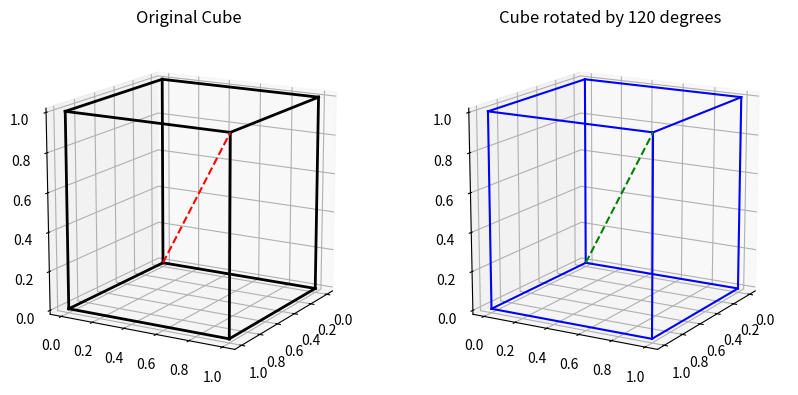
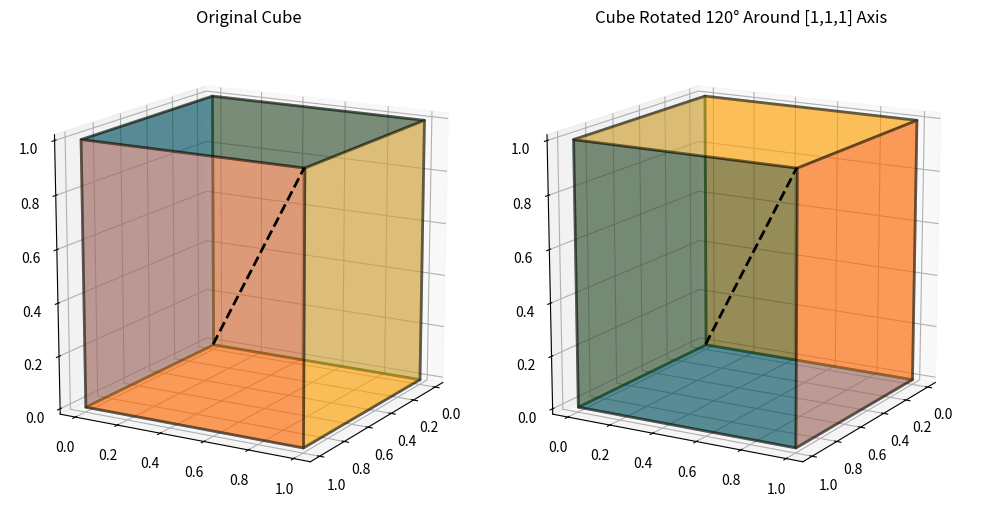
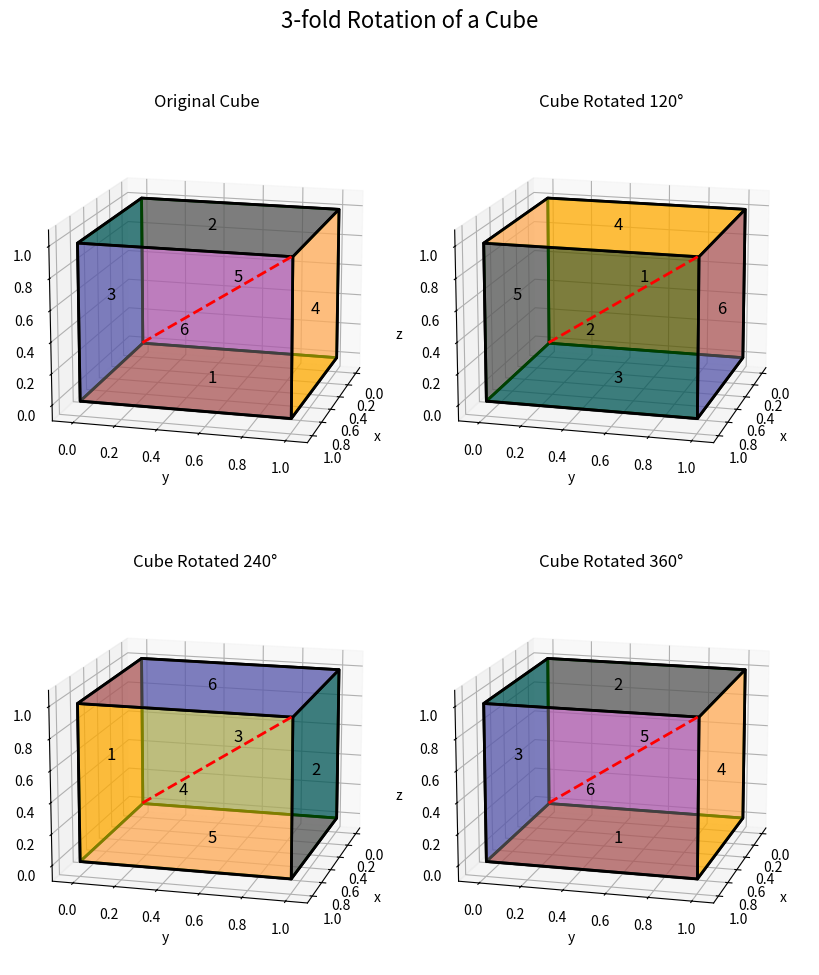

These charts were generated, in order, by the following Python code: (Note: this script raises an exception after producing the figures.)
import numpy as np # for numerical computations
import matplotlib.pyplot as plt # for plotting
from matplotlib.animation import FuncAnimation # for animation
from mpl_toolkits.mplot3d.art3d import Poly3DCollection # for 3D plotting
from scipy.spatial.transform import Rotation as R # for 3D rotations
import os # for file operations
# for interactive plotting in Jupyter Notebook
%matplotlib ipympl 

%clear
# Setting up the figure and axes
fig = plt.figure(figsize=(10, 6))
ax1 = fig.add_subplot(121, projection='3d')
ax1.view_init(elev=15, azim=30)
ax1.set_aspect('equal')
ax2 = fig.add_subplot(122, projection='3d')
ax2.view_init(elev=15, azim=30)
ax2.set_aspect('equal')

# Define cube vertices
vertices = np.array([[0, 0, 0], [1, 0, 0], [1, 1, 0], [0, 1, 0],
                     [0, 0, 1], [1, 0, 1], [1, 1, 1], [0, 1, 1]])

# Define cube edges as pairs of vertices
edges = [(0, 1), (1, 2), (2, 3), (3, 0),
         (4, 5), (5, 6), (6, 7), (7, 4),
         (0, 4), (1, 5), (2, 6), (3, 7)]


# Rotation axis (diagonal from (0,0,0) to (1,1,1))
rotation_axis = np.array([1, 1, 1]) / np.sqrt(3)  # Normalize the axis


# Function to apply rotation
def rotate_cube(vertices, angle):
    rot = R.from_rotvec(np.deg2rad(angle) * rotation_axis)  # Rotation matrix
    return rot.apply(vertices)  # Apply rotation

rotated_vertices = rotate_cube(vertices, 120)

# draw the original cube
for edge in edges:
    ax1.plot(
        [vertices[edge[0]][0], vertices[edge[1]][0]],
        [vertices[edge[0]][1], vertices[edge[1]][1]],
        [vertices[edge[0]][2], vertices[edge[1]][2]],
        color='black', linewidth=2, linestyle='-'
    )

# Draw the rotated cube
for edge in edges:
    ax2.plot(
        [rotated_vertices[edge[0]][0], rotated_vertices[edge[1]][0]],
        [rotated_vertices[edge[0]][1], rotated_vertices[edge[1]][1]],
        [rotated_vertices[edge[0]][2], rotated_vertices[edge[1]][2]],
        color='blue', linewidth=1.5, linestyle='-'
    )

#Draw the axis of rotation 
ax1.plot([vertices[0][0], vertices[6][0]], [vertices[0][1], vertices[6][1]], [vertices[0][2], vertices[6][2]], 
        color='r', ls='--', lw=1.5)
ax2.plot([rotated_vertices[0][0], rotated_vertices[6][0]], [rotated_vertices[0][1], rotated_vertices[6][1]], [rotated_vertices[0][2], rotated_vertices[6][2]], 
        color='g', ls='--', lw=1.5)

ax1.set_title("Original Cube")
ax2.set_title("Cube rotated by 120 degrees ")
plt.show()


# Setting up the figure and axes for colored faces
fig = plt.figure(figsize=(10, 6))
ax1 = fig.add_subplot(121, projection='3d')
ax1.view_init(elev=15, azim=30)
ax1.set_aspect('equal')
ax2 = fig.add_subplot(122, projection='3d')
ax2.view_init(elev=15, azim=30)
ax2.set_aspect('equal')


# Define cube vertices
vertices = np.array([[0, 0, 0], [1, 0, 0], [1, 1, 0], [0, 1, 0],
                     [0, 0, 1], [1, 0, 1], [1, 1, 1], [0, 1, 1]])

# Define cube edges as pairs of vertices
edges = [(0, 1), (1, 2), (2, 3), (3, 0),
         (4, 5), (5, 6), (6, 7), (7, 4),
         (0, 4), (1, 5), (2, 6), (3, 7)]

# Define cube faces for coloring
faces = [
    [0, 1, 2, 3],  # bottom face (z=0)
    [4, 5, 6, 7],  # top face (z=1)
    [0, 1, 5, 4],  # front face (y=0)
    [2, 3, 7, 6],  # back face (y=1)
    [0, 3, 7, 4],  # left face (x=0)
    [1, 2, 6, 5]   # right face (x=1)
]

# Define colors for each face
face_colors = ['red', 'green', 'blue', 'yellow', 'purple', 'orange']
face_alpha = 0.4  # Transparency level

# Rotation axis (diagonal from (0,0,0) to (1,1,1))
rotation_axis = np.array([1, 1, 1]) / np.sqrt(3)  # Normalize the axis

# Function to apply rotation
def rotate_cube(vertices, angle):
    rot = R.from_rotvec(np.deg2rad(angle) * rotation_axis)  # Rotation matrix
    return rot.apply(vertices)  # Apply rotation

rotated_vertices = rotate_cube(vertices, 120)

# Draw the original cube with colored faces
for i, face in enumerate(faces):
    # Get the four vertices of the face
    v = vertices[face]
    # Create a polygon for the face
    verts = [list(v[0]), list(v[1]), list(v[2]), list(v[3])]
    # Draw the face as a polygon collection
    poly = Poly3DCollection([verts], alpha=face_alpha, facecolor=face_colors[i], 
                            edgecolor='black', linewidth=2)
    ax1.add_collection3d(poly)

# Draw the rotated cube with colored faces
for i, face in enumerate(faces):
    # Get the four vertices of the face
    v = rotated_vertices[face]
    # Create a polygon for the face
    verts = [list(v[0]), list(v[1]), list(v[2]), list(v[3])]
    # Draw the face as a polygon collection
    poly = Poly3DCollection([verts], alpha=face_alpha, facecolor=face_colors[i],
                            edgecolor='black', linewidth=2)
    ax2.add_collection3d(poly)

# Draw the rotation axis
ax1.plot([vertices[0][0], vertices[6][0]], [vertices[0][1], vertices[6][1]], [vertices[0][2], vertices[6][2]], 
        color='black', ls='--', lw=2.0, zorder=10)
ax2.plot([rotated_vertices[0][0], rotated_vertices[6][0]], 
         [rotated_vertices[0][1], rotated_vertices[6][1]], 
         [rotated_vertices[0][2], rotated_vertices[6][2]], 
        color='black', ls='--', lw=2.0, zorder=10)

# Add labels to show the rotation
ax1.set_title('Original Cube')
ax2.set_title('Cube Rotated 120° Around [1,1,1] Axis')

plt.tight_layout()
plt.show()


# Setting up the figure 3-fold rotation
fig = plt.figure(figsize=(10, 11))
fig.suptitle("3-fold Rotation of a Cube", fontsize=16, y=0.97)

# Define cube vertices
vertices = np.array([[0, 0, 0], [1, 0, 0], [1, 1, 0], [0, 1, 0],
                     [0, 0, 1], [1, 0, 1], [1, 1, 1], [0, 1, 1]])

# Define cube edges
edges = [(0, 1), (1, 2), (2, 3), (3, 0),
         (4, 5), (5, 6), (6, 7), (7, 4),
         (0, 4), (1, 5), (2, 6), (3, 7)]

# Define cube faces
faces = {
    "bottom": [0, 1, 2, 3],   # z=0
    "top": [4, 5, 6, 7],      # z=1
    "front": [0, 1, 5, 4],    # y=0
    "back": [2, 3, 7, 6],     # y=1
    "left": [0, 3, 7, 4],     # x=0
    "right": [1, 2, 6, 5]     # x=1
}

# Define face colors
face_colors = {
    "bottom": "red",
    "top": "green",
    "front": "blue",
    "back": "yellow",
    "left": "magenta",
    "right": "gray"
}

# Define face labels
face_labels = {"bottom": "1", "top": "2", "front": "3", "back": "4", "left": "5", "right": "6"}
face_alpha = 0.5  # Set transparency level to improve visibility

# Rotation axis (diagonal from (0,0,0) to (1,1,1))
rotation_axis = np.array([1, 1, 1]) / np.sqrt(3)  # Normalize the axis

# Function to apply rotation using Rodrigues' rotation formula
def rotate_cube(vertices, angle):
    theta = np.radians(angle)
    axis = rotation_axis
    
    # Rodrigues' rotation formula
    K = np.array([[0, -axis[2], axis[1]],
                  [axis[2], 0, -axis[0]],
                  [-axis[1], axis[0], 0]])
    
    R = np.eye(3) + np.sin(theta) * K + (1 - np.cos(theta)) * np.dot(K, K)
    center = np.mean(vertices, axis=0)
    rotated_vertices = np.dot(vertices - center, R.T) + center
    return rotated_vertices

# Function to draw the cube
def draw_cube(ax, vertices, angle_title=""):
    for face_name, face in faces.items():
        v = vertices[face]
        poly = Poly3DCollection([v], alpha=face_alpha, facecolor=face_colors[face_name], 
                                linewidths=2, edgecolors='black')
        ax.add_collection3d(poly)
        
        # Add face number
        face_center = np.mean(v, axis=0)
        ax.text(face_center[0], face_center[1], face_center[2], 
                face_labels[face_name], color='black', fontsize=12, ha='center', va='center',
                zorder=10)
    
    # Draw the body diagonal
    ax.plot([vertices[0][0], vertices[6][0]], 
            [vertices[0][1], vertices[6][1]], 
            [vertices[0][2], vertices[6][2]], 
            color='red', ls='--', lw=2.0, zorder=10)
    
    plt.tight_layout()
    plt.subplots_adjust(top=0.98, bottom=0, left=0.1, right=0.9)
    ax.set_title(angle_title, pad=0)
    ax.view_init(elev=15, azim=15)

# Angles for 3-fold rotation
angles = [0, 120, 240, 360]

for i, angle in enumerate(angles):
    ax = fig.add_subplot(2, 2, i+1, projection='3d')
    ax.set_xlim(-0.1, 1.1)
    ax.set_ylim(-0.1, 1.1)
    ax.set_zlim(-0.1, 1.1)
    ax.set_xlabel('x')
    ax.set_ylabel('y')
    ax.set_zlabel('z')
    if i == 0:
        draw_cube(ax, vertices, "Original Cube")
    else:
        rotated_vertices = rotate_cube(vertices, angle)
        draw_cube(ax, rotated_vertices, f"Cube Rotated {angle}° ")


# Save the figure
fig.savefig("IMAGES/cube_rotation_3_fold.png", dpi=200)
plt.show()




class Cube3FoldRotation:
    def __init__(self, save=False, filename=None):
        """
        Initialize the cube rotation animation.
        
        :param save: Boolean to determine if animation should be saved
        :param filename: Custom filename for saving animation
        """
        # Set up animation parameters
        self.save = save
        self.filename = filename 
        
        # Cube configuration
        self.vertices = np.array([
            [0, 0, 0], [1, 0, 0], [1, 1, 0], [0, 1, 0],
            [0, 0, 1], [1, 0, 1], [1, 1, 1], [0, 1, 1]
        ])
        
        self.edges = [
            (0, 1), (1, 2), (2, 3), (3, 0),
            (4, 5), (5, 6), (6, 7), (7, 4),
            (0, 4), (1, 5), (2, 6), (3, 7)
        ]
        
        self.faces = [
            [0, 1, 2, 3],  # bottom face (z=0)
            [4, 5, 6, 7],  # top face (z=1)
            [0, 1, 5, 4],  # front face (y=0)
            [2, 3, 7, 6],  # back face (y=1)
            [0, 3, 7, 4],  # left face (x=0)
            [1, 2, 6, 5]   # right face (x=1)
        ]
        
        # Visualization settings 
        self.face_colors = [
            'black',       # bottom (z=0)
            'black',       # top (z=1)
            '#3498db',     # front (y=0) - bright blue
            '#e74c3c',     # back (y=1) - bright red
            '#2ecc71',     # left (x=0) - bright green
            '#f1c40f'      # right (x=1) - bright yellow
        ]
        
        # Face alpha values, low for bottom and top, high for others
        self.face_alphas = [0.1, 0.1, 0.9, 0.9, 0.9, 0.9]
        
        # Rotation axis (diagonal from (0,0,0) to (1,1,1))
        self.rotation_axis = np.array([1, 1, 1]) / np.sqrt(3)
        
        # Setup plot
        self.fig = None
        self.ax = None
        
        # Initialize the plot during object creation
        self.setup_plot()
    
    def setup_plot(self):
        """
        Set up the 3D plot with specific styling and view
        """
        # Create figure and 3D axis
        self.fig = plt.figure(figsize=(10, 11))
        plt.style.use('dark_background')
        self.ax = self.fig.add_subplot(111, projection='3d')
        self.fig.subplots_adjust(left=0, right=1, top=0.95, bottom=0)
        self.fig.suptitle("3-fold rotation of the cube about its body diagonal", 
                          fontsize=16, y=0.98)
        
        # Draw initial cube skeleton
        for edge in self.edges:
            self.ax.plot(
                [self.vertices[edge[0]][0], self.vertices[edge[1]][0]],
                [self.vertices[edge[0]][1], self.vertices[edge[1]][1]],
                [self.vertices[edge[0]][2], self.vertices[edge[1]][2]],
                color='gray', lw=1, ls='--'
            )
        
        # Draw rotation axis
        self.ax.plot([0,1], [0,1], [0,1], color='gray', ls='--', lw=2.0, zorder=20)
        self.ax.scatter([0, 1], [0, 1], [0, 1], color='white', s=100, zorder=30, edgecolors='black')
        # Configure axis settings
        self._configure_axis()
        
        return self.fig, self.ax
    
    def _configure_axis(self):
        """
        Configure axis properties
        """
        if self.ax is None:
            return
            
        self.ax.axis('off')
        for axis in ['x', 'y', 'z']:
            getattr(self.ax, f'{axis}axis').set_pane_color((0,0,0,1))
        
        self.ax.grid(False)
        self.ax.set_xticks([])
        self.ax.set_yticks([])
        self.ax.set_zticks([])
        self.ax.view_init(elev=15, azim=15)
        
        # Set fixed limits
        for axis in ['x', 'y', 'z']:
            getattr(self.ax, f'set_{axis}lim')(-0.1, 1.1)
    
    def rotate_cube(self, vertices, angle):
        """
        Rotate cube vertices around the body diagonal
        
        :param vertices: Original vertices
        :param angle: Rotation angle in degrees
        :return: Rotated vertices
        """
        rot = R.from_rotvec(np.deg2rad(angle) * self.rotation_axis)
        return rot.apply(vertices)
    
    def draw_cube(self, vertices):
        """
        Draw the cube with edges and faces
        :param vertices: Vertices to draw
        """
        if self.ax is None:
            return
        
        # Calculate face depths to determine drawing order
        face_depths = []
        for face_idx, face in enumerate(self.faces):
            v = vertices[np.array(face)]
            center = np.mean(v, axis=0)
            face_depths.append((face_idx, center[2], v))  
        
        # Sort faces by depth (back to front)
        face_depths.sort(key=lambda x: x[1])

        # Draw faces in order
        for face_idx, _, v in face_depths:
            verts = [list(v[i]) for i in range(4)]
            
            color = self.face_colors[face_idx]
            alpha = self.face_alphas[face_idx]
            
            poly = Poly3DCollection(
                [verts], 
                alpha=alpha, 
                facecolor=color,
                edgecolor='white',
                linewidth=2
            )
            self.ax.add_collection3d(poly)
    
    def update_frame(self, frame):
        """
        Update function for animation frames
        
        :param frame: Current frame angle
        :return: Artists to update
        """
        if self.ax is None:
            return []
            
        self.ax.clear()
        self._configure_axis()
        # Draw initial cube skeleton
        for edge in self.edges:
            self.ax.plot(
                [self.vertices[edge[0]][0], self.vertices[edge[1]][0]],
                [self.vertices[edge[0]][1], self.vertices[edge[1]][1]],
                [self.vertices[edge[0]][2], self.vertices[edge[1]][2]],
                color='gray', lw=1, ls='--'
            )
        
        # Draw rotation axis
        self.ax.plot([0,1], [0,1], [0,1], color='gray', ls='--', lw=2.0, zorder=20)
        self.ax.scatter([0, 1], [0, 1], [0, 1], color='white', s=100, zorder=30, edgecolors='black')
        
        # Rotate vertices
        rotated_vertices = self.rotate_cube(self.vertices, frame)
        
        # Draw cube
        self.draw_cube(rotated_vertices)
        
        # Set title
        self.ax.set_title(f"Rotation: {frame}°", color='white')
        
        return self.ax.collections
    
    def create_animation(self):
        """
        Create the animation
        
        :return: Animation object
        """
        if self.fig is None or self.ax is None:
            self.setup_plot()
        
        # Create animation with modified frames to allow pausing
        self.ani = FuncAnimation(
            self.fig, 
            self.update_frame, 
            frames=self._generate_frames(), 
            interval=120, 
            repeat=False,
            blit=False  
        )
        
        return self.ani
    
    def _generate_frames(self):
        """
        Generate frames with custom pausing at specific angles
        
        :yield: Rotation angles with pauses
        """
        pause_angles = [120, 240, 360]
        for angle in range(0, 361, 2):
            yield angle
            # Add extra frames at pause points to create longer pauses
            if angle in pause_angles:
                for _ in range(20):  # Equivalent to 2 seconds at 60 fps
                    yield angle
    
    def save_animation(self):
        """
        Save the animation to a file
        """
        if not self.save:
            return
        
        # Ensure directory exists
        os.makedirs('ANIMATIONS', exist_ok=True)
        filepath = os.path.join('ANIMATIONS', self.filename or "cube_3fold_rotation.gif")
        
        try:
            self.ani.save(filepath, writer='pillow', fps=60, dpi=200)
            print(f"Animation saved to {filepath}")
        except Exception as e:
            print(f"Error saving animation: {e}")
    
    def run(self):
        """
        Run the full animation process
        """
        self.create_animation()
        if self.save:
            self.save_animation()
            plt.ioff()
        else:
            plt.show()


# Example usage
if __name__ == "__main__":
    # Create and run the animation
    cube_rot3fold = Cube3FoldRotation(save=False, filename="cube_3fold_rotation_1.gif")
    cube_rot3fold.run()




# Figure setup
fig = plt.figure(figsize=(10, 11))
fig.suptitle("4-fold Rotation of a Cube", fontsize=16, y=0.97)

# Define cube vertices
vertices = np.array([
    [0, 0, 0], [1, 0, 0], [1, 1, 0], [0, 1, 0],
    [0, 0, 1], [1, 0, 1], [1, 1, 1], [0, 1, 1]
])

# Define cube edges
edges = [(0, 1), (1, 2), (2, 3), (3, 0),
         (4, 5), (5, 6), (6, 7), (7, 4),
         (0, 4), (1, 5), (2, 6), (3, 7)]

# Define cube faces
faces = {
    "bottom": [0, 1, 2, 3],   # z=0
    "top": [4, 5, 6, 7],      # z=1
    "front": [0, 1, 5, 4],    # y=0
    "back": [2, 3, 7, 6],     # y=1
    "left": [0, 3, 7, 4],     # x=0
    "right": [1, 2, 6, 5]     # x=1
}

# Define face colors
face_colors = {
    "bottom": "red",
    "top": "green",
    "front": "blue",
    "back": "yellow",
    "left": "magenta",
    "right": "gray"
}

# Define face labels
face_labels = {"bottom": "1", "top": "2", "front": "3", "back": "4", "left": "5", "right": "6"}
face_alpha = 0.5  # Set transparency level

# 4-fold rotation axis (through centers of bottom and top faces)
# Specifically through the point (0.5, 0.5, 0) and (0.5, 0.5, 1)
rotation_axis = np.array([0, 0, 1])  # This represents the direction, not the exact line

def rotate_cube(vertices, angle):
    # Rotation point (center point of the rotation axis)
    rotation_point = np.array([0.5, 0.5, 0.5])
    
    # Translate vertices so rotation point is at origin
    translated_vertices = vertices - rotation_point
    
    # Create rotation matrix
    rot = R.from_rotvec(np.deg2rad(angle) * rotation_axis)
    
    # Apply rotation
    rotated_vertices = rot.apply(translated_vertices)
    
    # Translate back
    return rotated_vertices + rotation_point

def draw_cube(ax, vertices, angle_title=""):
    for face_name, face in faces.items():
        v = vertices[face]
        poly = Poly3DCollection([v], alpha=face_alpha, facecolor=face_colors[face_name],
                                linewidths=2, edgecolors='black')
        ax.add_collection3d(poly)
        
        # Add face number
        face_center = np.mean(v, axis=0)
        ax.text(face_center[0], face_center[1], face_center[2], 
                face_labels[face_name], color='black', fontsize=12, ha='center', va='center',
                zorder=25)
    
    # Draw the rotation axis line
    ax.plot([0.5, 0.5], [0.5, 0.5], [0, 1], 
            color='red', ls='--', lw=2.0, zorder=20)

    
    ax.set_xlabel('x')
    ax.set_ylabel('y')
    ax.set_zlabel('z')
    ax.set_xlim(-0.1, 1.1)
    ax.set_ylim(-0.1, 1.1)
    ax.set_zlim(-0.1, 1.1)
    ax.set_title(angle_title, pad=0)
    ax.view_init(elev=15, azim=15)
    plt.tight_layout()
    plt.subplots_adjust(top=0.98, bottom=0, left=0.1, right=0.9)

# 4-fold rotation angles
angles = [0, 90, 180, 270]

# Create subplots
for i, angle in enumerate(angles):
    ax = fig.add_subplot(2, 2, i+1, projection='3d')
    
    if i == 0:
        draw_cube(ax, vertices, "Original Cube")
    else:
        rotated_vertices = rotate_cube(vertices, angle)
        draw_cube(ax, rotated_vertices, f"Cube Rotated {angle}°")

# Save the figure
fig.savefig("IMAGES/cube_rotation_4_fold.png", dpi=200)
plt.show()

class Cube4FoldRotation(Cube3FoldRotation):
    def __init__(self, save=False, filename=None):
        super().__init__(save, filename)

        # 4-fold rotation axis (through centers of bottom and top faces)
        # Specifically through the point (0.5, 0.5, 0) and (0.5, 0.5, 1)
        self.rotation_axis = np.array([0, 0, 1])  # This represents the direction, not the exact line
        self.setup_plot()

    def setup_plot(self):
        """
        Set up the 3D plot with specific styling and view
        """
        # Create figure and 3D axis
        self.fig = plt.figure(figsize=(10, 12))
        plt.style.use('dark_background')
        self.ax = self.fig.add_subplot(111, projection='3d')
        self.fig.subplots_adjust(left=0, right=1, top=0.98, bottom=0)
        self.fig.suptitle("4-fold rotation of the cube", fontsize=16, y=0.96)
        
        # Draw initial cube skeleton
        for edge in self.edges:
            self.ax.plot(
                [self.vertices[edge[0]][0], self.vertices[edge[1]][0]],
                [self.vertices[edge[0]][1], self.vertices[edge[1]][1]],
                [self.vertices[edge[0]][2], self.vertices[edge[1]][2]],
                color='gray', lw=1, ls='--'
            )
        
        # Draw rotation axis passing through the centers of bottom and top faces
        self.ax.plot([0.5, 0.5], [0.5, 0.5], [0, 1], color='gray', ls='--', lw=2.0, zorder=20)
        self.ax.scatter([0.5, 0.5], [0.5, 0.5], [0, 1], 
                    color='white', 
                    s=100,  
                    zorder=30,  
                    edgecolor='black',  
                    linewidth=2)  # Mark the axis points
        
        # Axis and view settings
        self._configure_axis()

        return self.fig, self.ax
    
    def rotate_cube(self, vertices, angle):
        """
        Rotate cube vertices around the 4-fold rotation axis
        
        :param vertices: Original vertices
        :param angle: Rotation angle in degrees
        :return: Rotated vertices
        """
        # Rotation point (center point of the rotation axis)
        rotation_point = np.array([0.5, 0.5, 0])
        
        # Translate vertices so rotation point is at origin
        translated_vertices = vertices - rotation_point
        
        # Create rotation matrix
        rot = R.from_rotvec(np.deg2rad(angle) * self.rotation_axis)
        
        # Apply rotation
        rotated_vertices = rot.apply(translated_vertices)
        
        # Translate back
        return rotated_vertices + rotation_point
       
    def update_frame(self, frame):
        """
        Update function for animation frames
        
        :param frame: Current frame angle
        :return: Artists to update
        """
        if self.ax is None:
            return []
            
        self.ax.clear()
        self._configure_axis()

        # Draw initial cube skeleton
        for edge in self.edges:
            self.ax.plot(
                [self.vertices[edge[0]][0], self.vertices[edge[1]][0]],
                [self.vertices[edge[0]][1], self.vertices[edge[1]][1]],
                [self.vertices[edge[0]][2], self.vertices[edge[1]][2]],
                color='gray', lw=1, ls='--'
            )
        
        # Draw rotation axis again after clearing
        self.ax.plot([0.5, 0.5], [0.5, 0.5], [0, 1], color='gray', ls='--', lw=2.0, zorder=20)
        self.ax.scatter([0.5, 0.5], [0.5, 0.5], [0, 1], 
                    color='white', 
                    s=100,  
                    zorder=30,  
                    edgecolor='black',  
                    linewidth=1)  # Mark the axis points
        # Rotate vertices
        rotated_vertices = self.rotate_cube(self.vertices, frame)
        
        # Draw cube
        self.draw_cube(rotated_vertices)
        
        # Set title
        self.ax.set_title(f"Rotation: {frame}°")
        
        return self.ax
    
    def _generate_frames(self):
        """
        Generate frames with custom pausing at specific angles
        
        :yield: Rotation angles with pauses
        """
        pause_angles = [90, 180, 270, 360]
        for angle in range(0, 361, 5):
            yield angle
            # Add extra frames at pause points to create longer pauses
            if angle in pause_angles:
                for _ in range(20): 
                    yield angle
    


if __name__ == "__main__":
    # Create and run the animation
    cube_rot4fold = Cube4FoldRotation(save=True, filename = "cube_4fold_rotation_2.gif")
    cube_rot4fold.run()


%clear
# Figure setup
fig = plt.figure(figsize=(14, 5))
fig.suptitle("2-fold Rotation of a Cube", fontsize=16, y=0.97)
plt.style.use('default')

# Define cube vertices
vertices = np.array([
    [0, 0, 0], [1, 0, 0], [1, 1, 0], [0, 1, 0],
    [0, 0, 1], [1, 0, 1], [1, 1, 1], [0, 1, 1]
])

# Define cube edges
edges = [(0, 1), (1, 2), (2, 3), (3, 0),
         (4, 5), (5, 6), (6, 7), (7, 4),
         (0, 4), (1, 5), (2, 6), (3, 7)]

# Define cube faces
faces = {
    "bottom": [0, 1, 2, 3],   # z=0
    "top": [4, 5, 6, 7],      # z=1
    "front": [0, 1, 5, 4],    # y=0
    "back": [2, 3, 7, 6],     # y=1
    "left": [0, 3, 7, 4],     # x=0
    "right": [1, 2, 6, 5]     # x=1
}

# Define face colors
face_colors = {
    "bottom": "red",
    "top": "green",
    "front": "blue",
    "back": "yellow",
    "left": "magenta",
    "right": "gray"
}

face_labels = {"bottom": "1", "top": "2", "front": "3", "back": "4", "left": "5", "right": "6"}
face_alpha = 0.5  # Set transparency level

# 2-fold rotation axis (through centers of the opposite edges of Bottom and Top faces)
# Specifically through the point (1, 0.5, 0) and (0, 0.5, 1)
rotation_axis_2_fold = np.array([-1, 0, 1])/np.sqrt(2)  # This represents the direction, not the exact line

def rotate_cube(vertices, angle):
    # Rotation point (center point of the rotation axis)
    rotation_point = np.array([0.5, 0.5, 0.5])
    
    # Translate vertices so rotation point is at origin
    translated_vertices = vertices - rotation_point
    
    # Create rotation matrix
    rot = R.from_rotvec(np.deg2rad(angle) * rotation_axis)
    
    # Apply rotation
    rotated_vertices = rot.apply(translated_vertices)
    
    # Translate back
    return rotated_vertices + rotation_point

def draw_cube(ax, vertices, angle_title=""):
    for face_name, face in faces.items():
        v = vertices[face]
        poly = Poly3DCollection([v], alpha=face_alpha, facecolor=face_colors[face_name],
                                linewidths=2, edgecolors='black')
        ax.add_collection3d(poly)
        
        # Add face number
        face_center = np.mean(v, axis=0)
        ax.text(face_center[0], face_center[1], face_center[2], 
                face_labels[face_name], color='black', fontsize=12, ha='center', va='center',
                zorder=25)
    
    # Draw the rotation axis line
    ax.plot([1, 0], [0.5, 0.5], [0, 1], 
            color='red', ls='--', lw=2.0, zorder=20)

    ax.set_xlim([-0.1, 1.1])
    ax.set_ylim([-0.1, 1.1])
    ax.set_zlim([-0.1, 1.1])
    ax.set_xlabel('x')
    ax.set_ylabel('y')
    ax.set_zlabel('z')
    ax.set_title(angle_title, pad=0)
    ax.view_init(elev=15, azim=15)
    plt.tight_layout()
    plt.subplots_adjust(top=0.98, bottom=0, left=0.1, right=0.9, hspace=0.5)

# 2-fold rotation angles
angles = [0, 180, 360]

# Create subplots
for i, angle in enumerate(angles):
    ax = fig.add_subplot(1, 3, i+1, projection='3d')
    
    if i == 0:
        draw_cube(ax, vertices, "Original Cube")
    else:
        rotated_vertices = rotate_cube(vertices, angle)
        draw_cube(ax, rotated_vertices, f"Cube Rotated {angle}°")

# Save the figure
fig.savefig("IMAGES/cube_rotation_2_fold.png", dpi=200)
plt.show()



class Cube2FoldRotation(Cube3FoldRotation):
    def __init__(self, save=False, filename=None):
        super().__init__(save, filename)

        self.rotation_axis = np.array([-1, 0, 1])/np.sqrt(2)  # This represents the direction, not the exact line
        self.setup_plot()

    def setup_plot(self):
        """
        Set up the 3D plot with specific styling and view
        """
        # Create figure and 3D axis
        self.fig = plt.figure(figsize=(10, 12))
        plt.style.use('dark_background')
        self.ax = self.fig.add_subplot(111, projection='3d')
        self.fig.subplots_adjust(left=0, right=1, top=0.98, bottom=0)
        self.fig.suptitle("2-fold rotation of the cube", fontsize=16, y=0.96)
        
        # Draw initial cube skeleton
        for edge in self.edges:
            self.ax.plot(
                [self.vertices[edge[0]][0], self.vertices[edge[1]][0]],
                [self.vertices[edge[0]][1], self.vertices[edge[1]][1]],
                [self.vertices[edge[0]][2], self.vertices[edge[1]][2]],
                color='gray', lw=1, ls='--'
            )
        
        # Draw rotation axis passing through the centers of bottom and top faces
        self.ax.plot([1, 0], [0.5, 0.5], [0, 1], color='gray', ls='--', lw=2.0, zorder=20)
        self.ax.scatter([1, 0], [0.5, 0.5], [0, 1], 
                    color='white', 
                    s=100,  
                    zorder=30,  
                    edgecolor='black',  
                    linewidth=1, )  # Mark the axis points
        
        # Axis and view settings
        self._configure_axis()

        return self.fig, self.ax
    
    def rotate_cube(self, vertices, angle):
        """
        Rotate cube vertices around the 4-fold rotation axis
        
        :param vertices: Original vertices
        :param angle: Rotation angle in degrees
        :return: Rotated vertices
        """
        # Rotation point (center point of the rotation axis)
        rotation_point = np.array([0.5, 0.5, 0.5])
        
        # Translate vertices so rotation point is at origin
        translated_vertices = vertices - rotation_point
        
        # Create rotation matrix
        rot = R.from_rotvec(np.deg2rad(angle) * self.rotation_axis)
        
        # Apply rotation
        rotated_vertices = rot.apply(translated_vertices)
        
        # Translate back
        return rotated_vertices + rotation_point
        
    def update_frame(self, frame):
        """
        Update function for animation frames
        
        :param frame: Current frame angle
        :return: Artists to update
        """
        if self.ax is None:
            return []
            
        self.ax.clear()
        self._configure_axis()

        # Draw initial cube skeleton
        for edge in self.edges:
            self.ax.plot(
                [self.vertices[edge[0]][0], self.vertices[edge[1]][0]],
                [self.vertices[edge[0]][1], self.vertices[edge[1]][1]],
                [self.vertices[edge[0]][2], self.vertices[edge[1]][2]],
                color='gray', lw=1, ls='--'
            )
        
        # Draw rotation axis again after clearing
        self.ax.plot([1, 0], [0.5, 0.5], [0, 1], color='gray', ls='--', lw=2.0, zorder=20)
        self.ax.scatter([1, 0], [0.5, 0.5], [0, 1], 
                    color='white', 
                    s=100,  
                    zorder=30,  
                    edgecolor='black',  
                    linewidth=1)  # Mark the axis points
        # Rotate vertices
        rotated_vertices = self.rotate_cube(self.vertices, frame)
        
        # Draw cube
        self.draw_cube(rotated_vertices)
        
        # Set title
        self.ax.set_title(f"Rotation: {frame}°")
        
        return self.ax
    
    def _generate_frames(self):
        """
        Generate frames with custom pausing at specific angles
        
        :yield: Rotation angles with pauses
        """
        pause_angles = [180, 360]
        for angle in range(0, 361, 5):
            yield angle
            # Add extra frames at pause points to create longer pauses
            if angle in pause_angles:
                for _ in range(20): 
                    yield angle
    


if __name__ == "__main__":
    # Create and run the animation
    cube_rot2fold = Cube2FoldRotation(save=False, filename = "cube_2fold_rotation_1.gif")
    cube_rot2fold.run()






class CubeRotationalSymmetry:
    """
    Class to visualize the rotational symmetry of a cube using 3D animation.
    """
    def __init__(self, save=False, filename=None):
        """
        Initialize the cube rotation animation.
        
        :param save: Boolean to determine if animation should be saved
        :param filename: Custom filename for saving animation
        """
        # Set up animation parameters
        self.save = save
        self.filename = filename
        
        # Cube configuration
        self.vertices = np.array([
            [0, 0, 0], [1, 0, 0], [1, 1, 0], [0, 1, 0],
            [0, 0, 1], [1, 0, 1], [1, 1, 1], [0, 1, 1]
        ])
        
        self.edges = [
            (0, 1), (1, 2), (2, 3), (3, 0),
            (4, 5), (5, 6), (6, 7), (7, 4),
            (0, 4), (1, 5), (2, 6), (3, 7)
        ]
        
        self.faces = [
            [0, 1, 2, 3],  # bottom face (z=0)
            [4, 5, 6, 7],  # top face (z=1)
            [0, 1, 5, 4],  # front face (y=0)
            [2, 3, 7, 6],  # back face (y=1)
            [0, 3, 7, 4],  # left face (x=0)
            [1, 2, 6, 5]   # right face (x=1)
        ]
        
        # Visualization settings
        self.face_colors = {'left': '#2ecc71', 'right': '#f1c40f', 'front': '#3498db', 'back': '#e74c3c'}
        self.face_alpha = 0.9
        
        # 2-fold axis of rotation(diad)
        self.rotation_axis_2fold = np.array([-1, 0, 1])/np.sqrt(2)
        # 3-fold axis of rotation (body diagonal from (0,0,0) to (1,1,1))
        self.rotation_axis_3fold = np.array([1, 1, 1]) / np.sqrt(3)
        # 4-fold axis of rotation(tetrad)
        self.rotation_axis_4fold = np.array([0, 0, 1])
        
        # Rotation angles for each type
        self.current_angles = {
            '2fold': 0,
            '3fold': 0,
            '4fold': 0
        }
        
        # Setup plot
        self.fig = None
        self.ax_2fold = None
        self.ax_3fold = None
        self.ax_4fold = None
        
        # Initialize the plot during object creation
        self.setup_plot()
    
    def setup_plot(self):
        """
        Set up the 3D plot with specific styling and view
        """
        # Create figure and 3D axis
        self.fig = plt.figure(figsize=(14, 6))
        plt.style.use('dark_background')

        # Create three separate subplots
        self.ax_2fold = self.fig.add_subplot(131, projection='3d')
        self.ax_3fold = self.fig.add_subplot(132, projection='3d')
        self.ax_4fold = self.fig.add_subplot(133, projection='3d')
        
        self.fig.subplots_adjust(left=0, right=1, top=0.96, bottom=0, wspace=0)
        self.fig.suptitle("Rotational Symmetry of Cube", fontsize=16, y=0.98)
        
        # Set subplot titles
        self.ax_2fold.set_title("2-Fold Rotation", pad=5)
        self.ax_3fold.set_title("3-Fold Rotation", pad=5)
        self.ax_4fold.set_title("4-Fold Rotation", pad=5)
        
        # Draw initial cube skeleton
        for ax in [self.ax_2fold, self.ax_3fold, self.ax_4fold]:
            for edge in self.edges:
                ax.plot(
                    [self.vertices[edge[0]][0], self.vertices[edge[1]][0]],
                    [self.vertices[edge[0]][1], self.vertices[edge[1]][1]],
                    [self.vertices[edge[0]][2], self.vertices[edge[1]][2]],
                    color='gray', lw=1, ls='--'
                )
        
        # Draw rotation axes
        # 2-fold rotation axis
        self.ax_2fold.plot([1, 0], [0.5, 0.5], [0, 1], color='lightgray', ls='--', lw=2.0, zorder=20)
        self.ax_2fold.scatter([1, 0], [0.5, 0.5], [0, 1], 
                    color='white', 
                    s=100,  
                    zorder=30,  
                    edgecolor='black',  
                    linewidth=1)
        
        # 3-fold rotation axis
        self.ax_3fold.plot([0, 1], [0, 1], [0, 1], color='lightgray', ls='--', lw=2.0, zorder=20)
        self.ax_3fold.scatter([0, 1], [0, 1], [0, 1], 
                    color='white', 
                    s=100,  
                    zorder=30,  
                    edgecolor='black',  
                    linewidth=1)
        
        # 4-fold rotation axis
        self.ax_4fold.plot([0.5, 0.5], [0.5, 0.5], [0, 1], color='lightgray', ls='--', lw=2.0, zorder=20)
        self.ax_4fold.scatter([0.5, 0.5], [0.5, 0.5], [0, 1], 
                    color='white', 
                    s=100,  
                    zorder=30,  
                    edgecolor='black',  
                    linewidth=1)
        
        # Axis and view settings
        self._configure_axis()
        
        return self.fig, self.ax_2fold, self.ax_3fold, self.ax_4fold
    
    def _configure_axis(self):
        """
        Configure axis properties
        """
        for ax in [self.ax_2fold, self.ax_3fold, self.ax_4fold]:
            if ax is None:
                continue
            
            ax.axis('off')
            for axis in ['x', 'y', 'z']:
                getattr(ax, f'{axis}axis').set_pane_color((0,0,0,1))
            
            ax.grid(False)
            ax.set_xticks([])
            ax.set_yticks([])
            ax.set_zticks([])
            ax.view_init(elev=15, azim=15)
            
            # Set fixed limits
            for axis in ['x', 'y', 'z']:
                getattr(ax, f'set_{axis}lim')(-0.1, 1.1)

    def rotate_cube(self, vertices, angle, rotation_type='3fold'):
        """
        Rotate cube vertices around specified rotation axis
        
        :param vertices: Original vertices
        :param angle: Rotation angle in degrees
        :param rotation_type: Type of rotation ('2fold', '3fold', or '4fold')
        :return: Rotated vertices
        """
        # Create a copy of vertices to avoid modifying the original
        vertices_copy = vertices.copy()
        
        # Use the center of the cube as rotation point for all rotations
        rotation_point = np.array([0.5, 0.5, 0.5])
        
        if rotation_type == '2fold':
            rotation_axis = self.rotation_axis_2fold
        elif rotation_type == '3fold':
            rotation_axis = self.rotation_axis_3fold
        elif rotation_type == '4fold':
            rotation_axis = self.rotation_axis_4fold
        else:
            raise ValueError("rotation_type must be '2fold', '3fold', or '4fold'")
        
        # Translate vertices so rotation point is at origin
        translated_vertices = vertices_copy - rotation_point
        
        # Create rotation matrix and apply rotation
        rot = R.from_rotvec(np.deg2rad(angle) * rotation_axis)
        rotated_vertices = rot.apply(translated_vertices)
        
        # Translate back
        return rotated_vertices + rotation_point

    def draw_cube(self, vertices, ax):
        """
        Draw the cube with proper face visibility
        
        :param vertices: Cube vertices
        :param ax: Matplotlib axis to draw on
        """
        if ax is None:
            return
                
        # Calculate face depths
        face_depths = []
        for face_idx, face in enumerate(self.faces):
            v = vertices[np.array(face)]
            center = np.mean(v, axis=0)
            face_depths.append((face_idx, center[2], v))
        
        # Sort faces by depth (back to front)
        face_depths.sort(key=lambda x: x[1])
        
        # Draw faces in order
        for face_idx, _, v in face_depths:
            verts = [list(v[i]) for i in range(4)]
            
            if face_idx == 2:
                color = self.face_colors['front']
            elif face_idx == 3:
                color = self.face_colors['back']
            elif face_idx == 4:
                color = self.face_colors['left']
            elif face_idx == 5:
                color = self.face_colors['right']
            else:
                color = 'black'
                
            alpha = 0.1 if face_idx < 2 else self.face_alpha
            
            poly = Poly3DCollection(
                [verts], 
                alpha=alpha, 
                facecolor=color,
                edgecolor='white',
                linewidth=2
            )
            ax.add_collection3d(poly)
    
    def update_frame(self, frame_num):
        """
        Update function for animation frames. Updates all three rotation types
        in a single frame but with their own rotation angles.
        
        :param frame_num: Current frame number (not used directly)
        :return: Artists to update
        """
        # Update the current angles for each rotation type based on frame
        for rotation_type in ['2fold', '3fold', '4fold']:
            # Get the appropriate axes for each rotation type
            if rotation_type == '2fold':
                ax = self.ax_2fold
                pause_angles = [180, 360]
            elif rotation_type == '3fold':
                ax = self.ax_3fold
                pause_angles = [120, 240, 360]
            else:  # 4fold
                ax = self.ax_4fold
                pause_angles = [90, 180, 270, 360]
            
            # Get current angle
            angle = self.current_angles[rotation_type]
            
            # Check if we're at 360 degrees
            at_360 = abs(angle - 360) < 2.5

            # Check if we should pause at intermediate angles
            should_pause = any(abs(angle - pause) < 2.5 for pause in pause_angles[:-1])  # Exclude 360
            
            # If at a pause angle or at 360, don't update the angle (stays paused)
            pause_var_name = f'_pause_counter_{rotation_type}'
            if not hasattr(self, pause_var_name):
                setattr(self, pause_var_name, 0)
            
            pause_counter = getattr(self, pause_var_name)
            
            if at_360:
                if pause_counter < 40:  # Longer pause at 360 degrees (40 frames)
                    setattr(self, pause_var_name, pause_counter + 1)
                else:
                    # Reset to 0 degrees and reset pause counter
                    self.current_angles[rotation_type] = 0
                    setattr(self, pause_var_name, 0)
            elif should_pause:
                if pause_counter < 20:  # Regular pause for intermediate angles (20 frames)
                    setattr(self, pause_var_name, pause_counter + 1)
                else:
                    # Reset pause counter and advance angle
                    setattr(self, pause_var_name, 0)
                    self.current_angles[rotation_type] = angle + 5
                    if self.current_angles[rotation_type] > 360 and not at_360:
                        self.current_angles[rotation_type] = 0
            else:
                # Regular update (increment by 5 degrees)
                self.current_angles[rotation_type] = angle + 5
                if self.current_angles[rotation_type] > 360 and not at_360:
                    self.current_angles[rotation_type] = 0
            
            # Clear and redraw the specific axis
            ax.clear()
            self._configure_axis()
            
            # Draw the cube skeleton
            for edge in self.edges:
                ax.plot(
                    [self.vertices[edge[0]][0], self.vertices[edge[1]][0]],
                    [self.vertices[edge[0]][1], self.vertices[edge[1]][1]],
                    [self.vertices[edge[0]][2], self.vertices[edge[1]][2]],
                    color='gray', lw=1, ls='--'
                )
            
            # Rotate and draw the cube
            rotated_vertices = self.rotate_cube(
                vertices=self.vertices,
                angle=self.current_angles[rotation_type],
                rotation_type=rotation_type
            )
            
            self.draw_cube(rotated_vertices, ax)
            
            # Update title
            ax.set_title(f"{rotation_type[0].upper()}-Fold Rotation: {self.current_angles[rotation_type]}°", pad=5)
            
            # Redraw the rotation axis for this specific axis
            if rotation_type == '2fold':
                ax.plot([1, 0], [0.5, 0.5], [0, 1], color='lightgray', ls='--', lw=2.0, zorder=20)
                ax.scatter([1, 0], [0.5, 0.5], [0, 1], 
                            color='white', 
                            s=100,  
                            zorder=30,  
                            edgecolor='black',  
                            linewidth=1)
            elif rotation_type == '3fold':
                ax.plot([0, 1], [0, 1], [0, 1], color='lightgray', ls='--', lw=2.0, zorder=20)
                ax.scatter([0, 1], [0, 1], [0, 1], 
                            color='white', 
                            s=100,  
                            zorder=30,  
                            edgecolor='black',  
                            linewidth=1)
            else:  # 4fold
                ax.plot([0.5, 0.5], [0.5, 0.5], [0, 1], color='lightgray', ls='--', lw=2.0, zorder=20)
                ax.scatter([0.5, 0.5], [0.5, 0.5], [0, 1], 
                            color='white', 
                            s=100,  
                            zorder=30,  
                            edgecolor='black',  
                            linewidth=1)
        
        return self.ax_2fold, self.ax_3fold, self.ax_4fold
    
    def create_animation(self):
        """
        Create a single animation that handles all three rotation types
        """
        if self.fig is None:
            self.setup_plot()
        
        # Create a single animation that updates all subplots
        self.ani = FuncAnimation(
            self.fig, 
            self.update_frame, 
            frames=range(361),  
            interval=140, 
            repeat=False,
            blit=False  # Set to False to ensure proper rendering
        )
        
        return self.ani
    
    def save_animation(self):
        """
        Save the animation to a file
        """
        if not self.save:
            return
        
        # Ensure directory exists
        os.makedirs('ANIMATIONS', exist_ok=True)
        filepath = os.path.join('ANIMATIONS', self.filename)
        
        try:
            self.ani.save(filepath, writer='pillow', fps=60, dpi=150)
            print(f"Animation saved to {filepath}")
        except Exception as e:
            print(f"Error saving animation: {e}")
    
    def run(self):
        """
        Run the full animation process
        """
        self.create_animation()
        if self.save:
            self.save_animation()
            plt.ioff()
        else:
            plt.show()


# Example usage
if __name__ == "__main__":
    # Create and run the animation
    cube_rotation = CubeRotationalSymmetry(save=False, filename="cube_rotation_symmetry_2.gif")
    cube_rotation.run()
